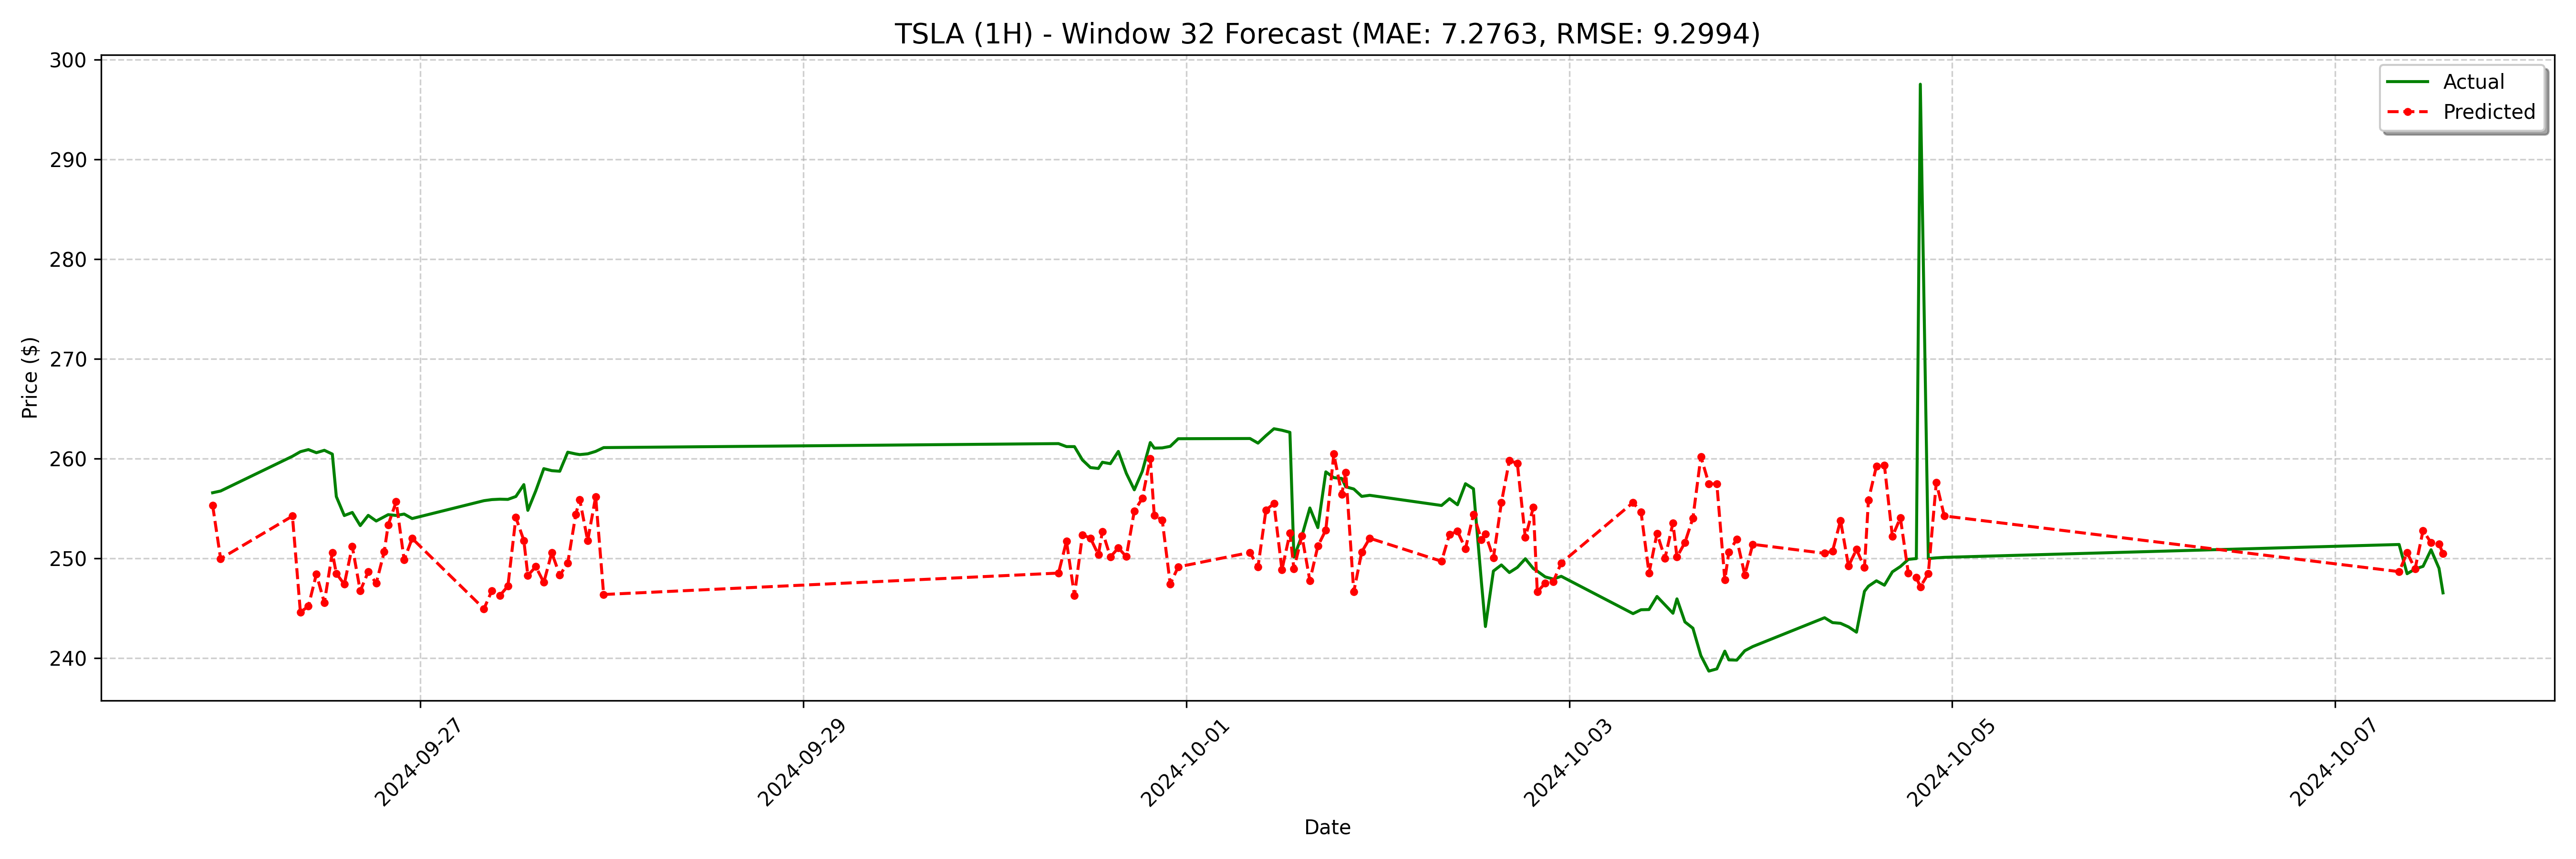

Values plotted in this chart, from the file beside it:
date, actual, forecast
2024-09-25 22:00:00, 256.6, 255.3
2024-09-25 23:00:00, 256.8, 250
2024-09-26 08:00:00, 260.2, 254.2
2024-09-26 09:00:00, 260.7, 244.6
2024-09-26 10:00:00, 260.9, 245.2
2024-09-26 11:00:00, 260.6, 248.4
2024-09-26 12:00:00, 260.8, 245.6
2024-09-26 13:00:00, 260.4, 250.6
2024-09-26 13:30:00, 256.2, 248.5
2024-09-26 14:30:00, 254.3, 247.4
2024-09-26 15:30:00, 254.6, 251.2
2024-09-26 16:30:00, 253.3, 246.7
2024-09-26 17:30:00, 254.3, 248.7
2024-09-26 18:30:00, 253.7, 247.5
2024-09-26 19:30:00, 254.2, 250.7
2024-09-26 20:00:00, 254.4, 253.4
2024-09-26 21:00:00, 254.3, 255.7
2024-09-26 22:00:00, 254.4, 249.8
2024-09-26 23:00:00, 254, 252
2024-09-27 08:00:00, 255.8, 244.9
2024-09-27 09:00:00, 255.9, 246.8
2024-09-27 10:00:00, 255.9, 246.3
2024-09-27 11:00:00, 255.9, 247.2
2024-09-27 12:00:00, 256.2, 254.1
2024-09-27 13:00:00, 257.4, 251.8
2024-09-27 13:30:00, 254.8, 248.3
2024-09-27 14:30:00, 256.8, 249.2
2024-09-27 15:30:00, 259, 247.6
2024-09-27 16:30:00, 258.8, 250.6
2024-09-27 17:30:00, 258.7, 248.3
2024-09-27 18:30:00, 260.6, 249.5
2024-09-27 19:30:00, 260.5, 254.4
2024-09-27 20:00:00, 260.4, 255.9
2024-09-27 21:00:00, 260.5, 251.8
2024-09-27 22:00:00, 260.7, 256.2
2024-09-27 23:00:00, 261.1, 246.4
2024-09-30 08:00:00, 261.5, 248.5
2024-09-30 09:00:00, 261.2, 251.7
2024-09-30 10:00:00, 261.2, 246.3
2024-09-30 11:00:00, 259.9, 252.4
2024-09-30 12:00:00, 259.1, 252
2024-09-30 13:00:00, 259, 250.4
2024-09-30 13:30:00, 259.6, 252.7
2024-09-30 14:30:00, 259.5, 250.1
2024-09-30 15:30:00, 260.7, 251
2024-09-30 16:30:00, 258.5, 250.2
2024-09-30 17:30:00, 256.9, 254.7
2024-09-30 18:30:00, 258.7, 256
2024-09-30 19:30:00, 261.6, 260
2024-09-30 20:00:00, 261.1, 254.3
2024-09-30 21:00:00, 261.1, 253.8
2024-09-30 22:00:00, 261.2, 247.4
2024-09-30 23:00:00, 262, 249.1
2024-10-01 08:00:00, 262, 250.6
2024-10-01 09:00:00, 261.6, 249.1
2024-10-01 10:00:00, 262.3, 254.8
2024-10-01 11:00:00, 263, 255.5
2024-10-01 12:00:00, 262.8, 248.8
2024-10-01 13:00:00, 262.6, 252.5
2024-10-01 13:30:00, 250.1, 248.9
... 68 more rows
